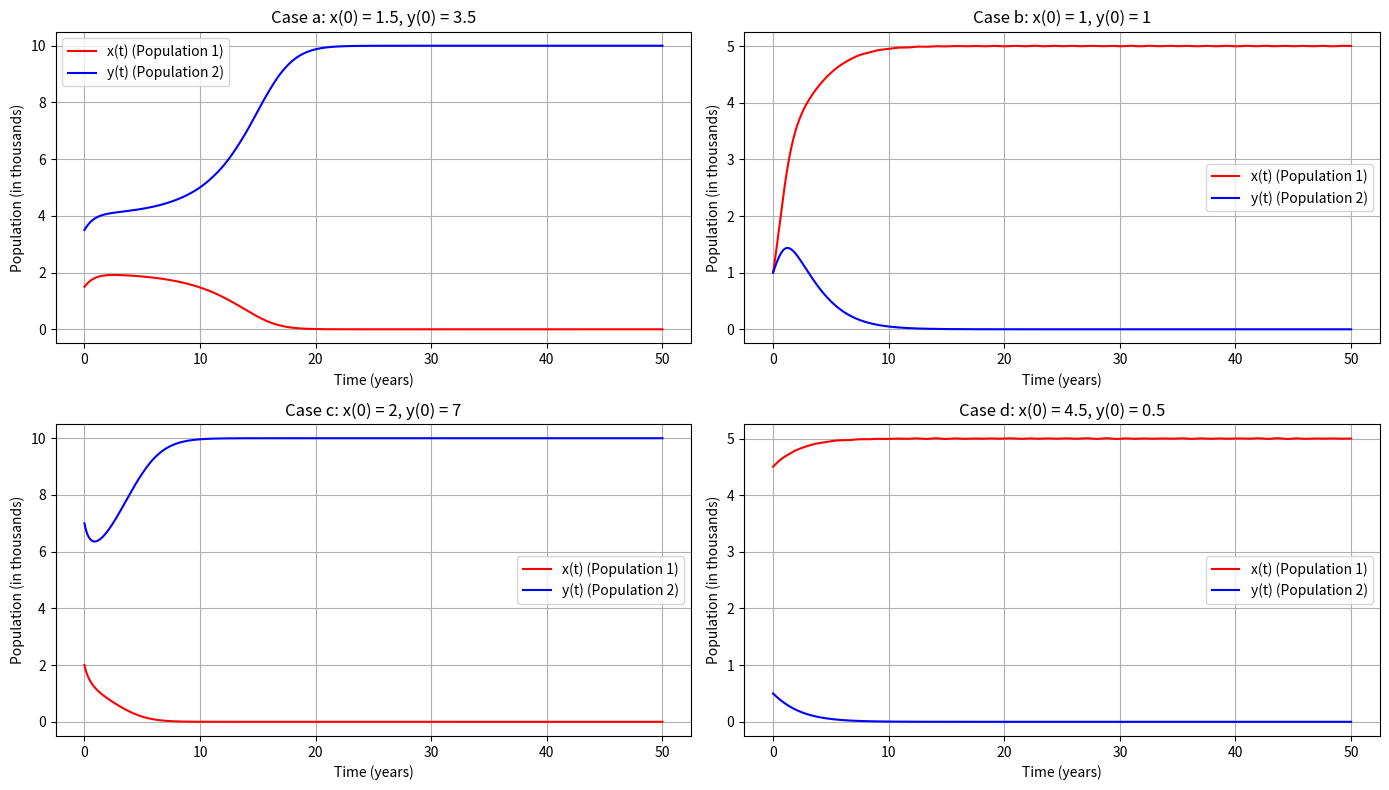

Write the Python code that produced this figure.
import numpy as np
import matplotlib.pyplot as plt
from scipy.integrate import solve_ivp

# Define the competition model
def competition_model(t, z):
    x, y = z
    dxdt = x * (2 - 0.4 * x - 0.3 * y)
    dydt = y * (1 - 0.1 * y - 0.3 * x)
    return [dxdt, dydt]

# Initial conditions for each case
initial_conditions = [(1.5, 3.5),(1, 1),(2, 7),(4.5, 0.5)]

# Time span for the solution (in years)
t_span = (0, 50)  # Solve from t = 0 to t = 50 years
t_eval = np.linspace(0, 50, 1000)  # Points where the solution is evaluated

# Plot the solutions for each case
plt.figure(figsize=(14, 8))

for i, (x0, y0) in enumerate(initial_conditions): #This loop iterates over the list initial_conditions extracting each pair of initial values (x0, y0)
    z0 = [x0, y0]     #assigning them to z0 as a list
    
    # Solve the system using solve_ivp
    sol = solve_ivp(competition_model, t_span, z0, t_eval=t_eval)
    
    # Extract the solutions
    x = sol.y[0]  # Population x(t)
    y = sol.y[1]  # Population y(t)
    t = sol.t     # Time points
    
    # Plot the solutions
    plt.subplot(2, 2, i + 1)
    plt.plot(t, x, 'r-', label='x(t) (Population 1)')
    plt.plot(t, y, 'b-', label='y(t) (Population 2)')
    plt.xlabel('Time (years)')
    plt.ylabel('Population (in thousands)')
    plt.title(f'Case {chr(97 + i)}: x(0) = {x0}, y(0) = {y0}')
    plt.legend()
    plt.grid()

plt.tight_layout()
plt.show()